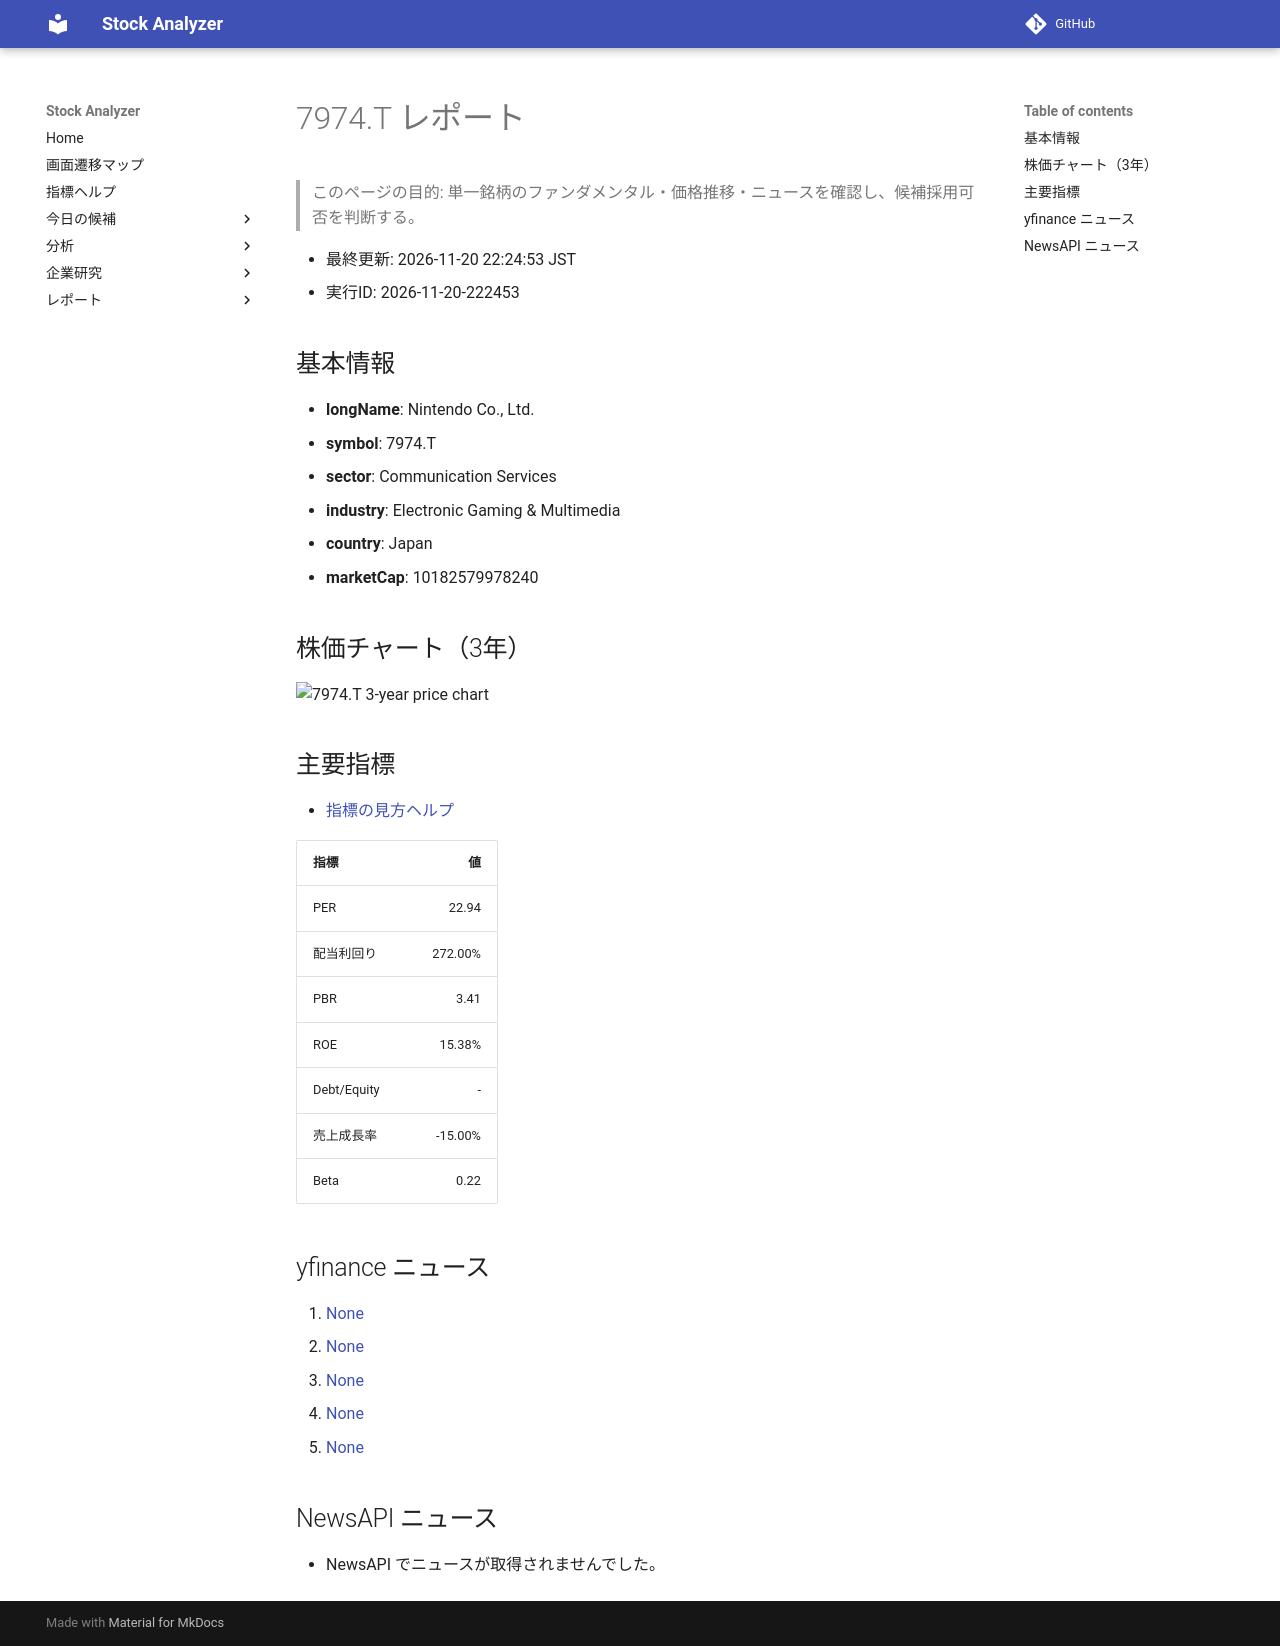

repository: Yumi-note/Making-APP · page: reports/2026-11-20/222453/7974_T/index.html · generator: mkdocs

# 7974.T レポート

> このページの目的: 単一銘柄のファンダメンタル・価格推移・ニュースを確認し、候補採用可否を判断する。

- 最終更新: 2026-11-20 22:24:53 JST
- 実行ID: 2026-11-20-222453

## 基本情報

- **longName**: Nintendo Co., Ltd.
- **symbol**: 7974.T
- **sector**: Communication Services
- **industry**: Electronic Gaming & Multimedia
- **country**: Japan
- **marketCap**: 10182579978240

## 株価チャート（3年）

![7974.T 3-year price chart](7974_T_3y.png)

## 主要指標

- [指標の見方ヘルプ](../../../../indicators.md)

| 指標 | 値 |
|---|---:|
| PER | 22.94 |
| 配当利回り | 272.00% |
| PBR | 3.41 |
| ROE | 15.38% |
| Debt/Equity | - |
| 売上成長率 | -15.00% |
| Beta | 0.22 |

## yfinance ニュース

1. [None](None)
2. [None](None)
3. [None](None)
4. [None](None)
5. [None](None)

## NewsAPI ニュース

- NewsAPI でニュースが取得されませんでした。
